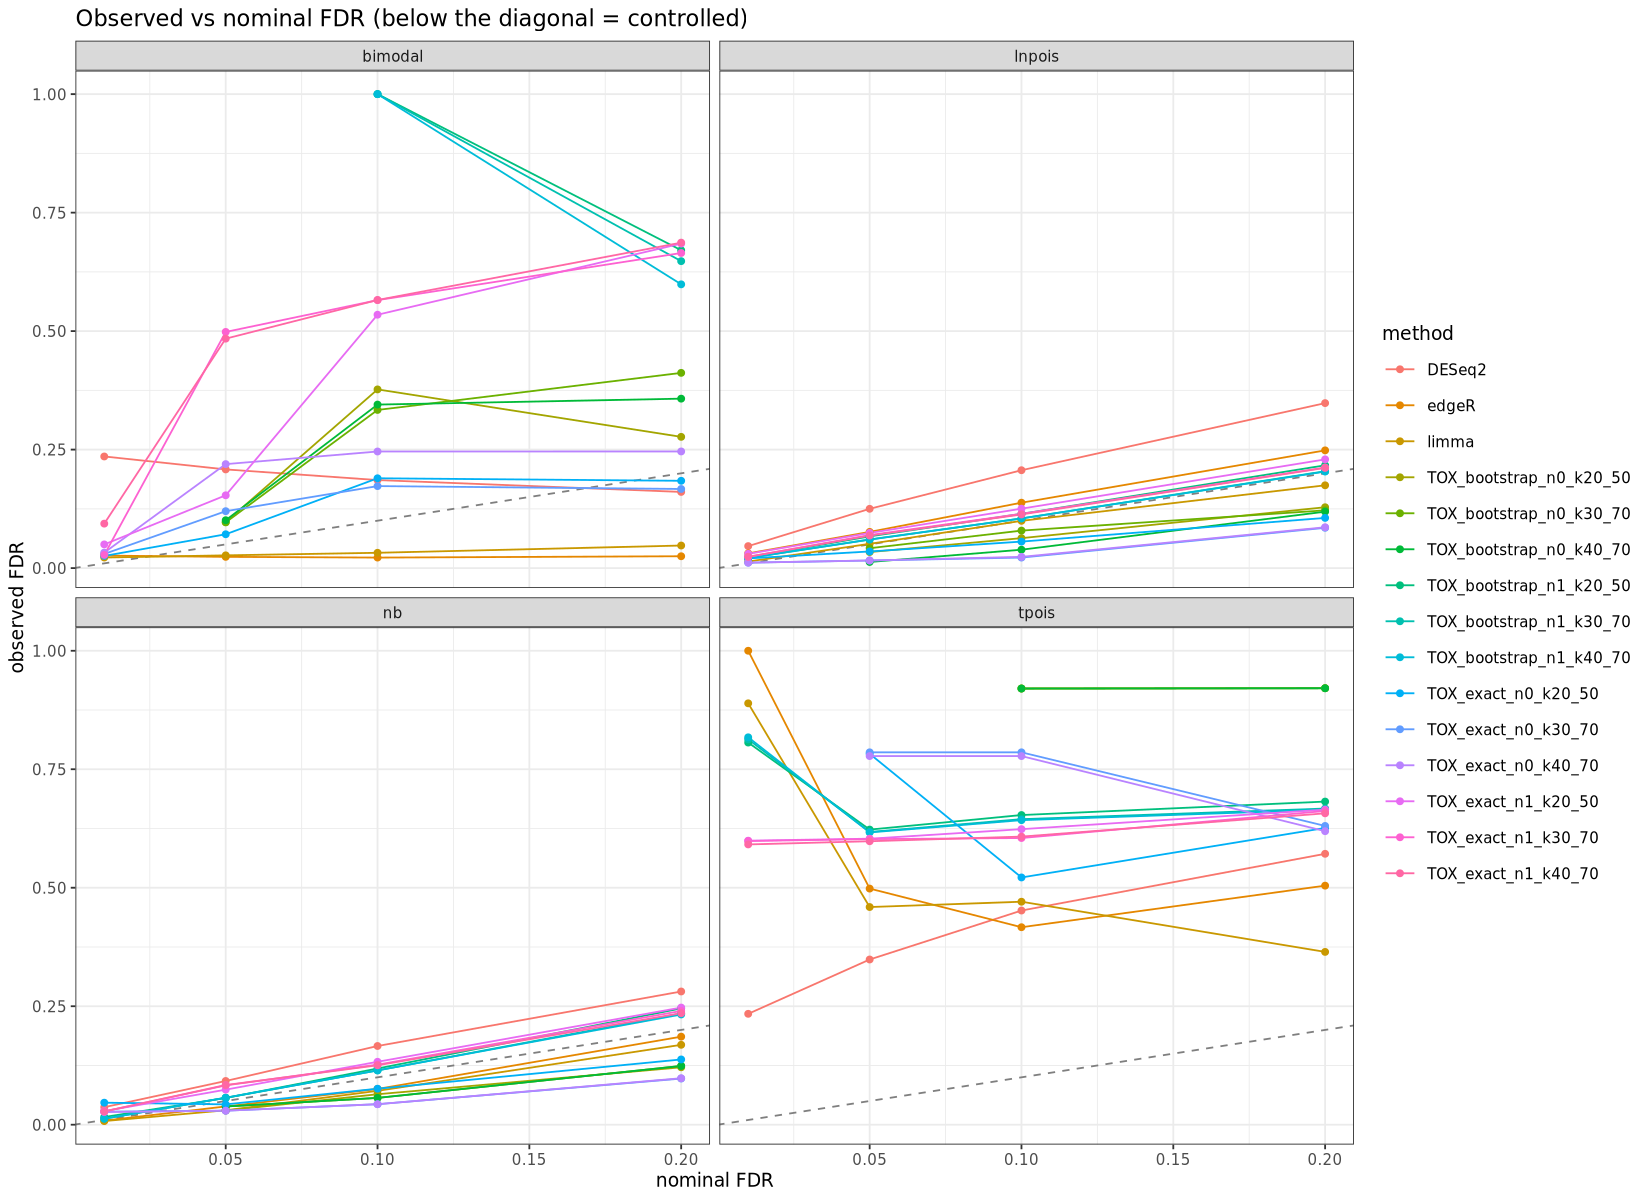

The table this chart was drawn from, first rows:
dist, n_rep, lib, round, method, nominal_fdr, observed_fdr, tpr, n_called, zero_disc, auc
nb, 3, 4e+07, 1, edgeR, 0.01, 0.01351, 0.1597, 74, 0, 0.7858
nb, 3, 4e+07, 1, edgeR, 0.05, 0.0531, 0.2341, 113, 0, 0.7858
nb, 3, 4e+07, 1, edgeR, 0.1, 0.07353, 0.2757, 136, 0, 0.7858
nb, 3, 4e+07, 1, edgeR, 0.2, 0.1737, 0.3435, 190, 0, 0.7858
nb, 3, 4e+07, 1, limma, 0.01, 0.01471, 0.1466, 68, 0, 0.7806
nb, 3, 4e+07, 1, limma, 0.05, 0.04717, 0.221, 106, 0, 0.7806
nb, 3, 4e+07, 1, limma, 0.1, 0.07576, 0.267, 132, 0, 0.7806
nb, 3, 4e+07, 1, limma, 0.2, 0.1989, 0.326, 186, 0, 0.7806
nb, 3, 4e+07, 1, DESeq2, 0.01, 0.05, 0.1663, 80, 0, 0.7842
nb, 3, 4e+07, 1, DESeq2, 0.05, 0.08462, 0.2604, 130, 0, 0.7842
nb, 3, 4e+07, 1, DESeq2, 0.1, 0.1732, 0.3239, 179, 0, 0.7842
nb, 3, 4e+07, 1, DESeq2, 0.2, 0.2707, 0.3654, 229, 0, 0.7842
nb, 3, 4e+07, 1, TOX_exact_n0_k20_50, 0.01, NA, 0, 0, 1, 0.7704
nb, 3, 4e+07, 1, TOX_exact_n0_k20_50, 0.05, 0.02632, 0.08096, 38, 0, 0.7704
nb, 3, 4e+07, 1, TOX_exact_n0_k20_50, 0.1, 0.08511, 0.09409, 47, 0, 0.7704
nb, 3, 4e+07, 1, TOX_exact_n0_k20_50, 0.2, 0.1311, 0.116, 61, 0, 0.7704
nb, 3, 4e+07, 1, TOX_exact_n0_k30_70, 0.01, 0, 0.03501, 16, 0, 0.7711
nb, 3, 4e+07, 1, TOX_exact_n0_k30_70, 0.05, 0, 0.06783, 31, 0, 0.7711
nb, 3, 4e+07, 1, TOX_exact_n0_k30_70, 0.1, 0.02778, 0.07659, 36, 0, 0.7711
nb, 3, 4e+07, 1, TOX_exact_n0_k30_70, 0.2, 0.06522, 0.09409, 46, 0, 0.7711
nb, 3, 4e+07, 1, TOX_exact_n0_k40_70, 0.01, 0, 0.03501, 16, 0, 0.7712
nb, 3, 4e+07, 1, TOX_exact_n0_k40_70, 0.05, 0, 0.06565, 30, 0, 0.7712
nb, 3, 4e+07, 1, TOX_exact_n0_k40_70, 0.1, 0.02778, 0.07659, 36, 0, 0.7712
nb, 3, 4e+07, 1, TOX_exact_n0_k40_70, 0.2, 0.06522, 0.09409, 46, 0, 0.7712
nb, 3, 4e+07, 1, TOX_exact_n1_k20_50, 0.01, 0.01786, 0.1204, 56, 0, 0.7676
nb, 3, 4e+07, 1, TOX_exact_n1_k20_50, 0.05, 0.0625, 0.1969, 96, 0, 0.7676
nb, 3, 4e+07, 1, TOX_exact_n1_k20_50, 0.1, 0.1062, 0.221, 113, 0, 0.7676
nb, 3, 4e+07, 1, TOX_exact_n1_k20_50, 0.2, 0.1961, 0.2691, 153, 0, 0.7676
nb, 3, 4e+07, 1, TOX_exact_n1_k30_70, 0.01, 0.01754, 0.1225, 57, 0, 0.7687
nb, 3, 4e+07, 1, TOX_exact_n1_k30_70, 0.05, 0.08247, 0.1947, 97, 0, 0.7687
nb, 3, 4e+07, 1, TOX_exact_n1_k30_70, 0.1, 0.09434, 0.2101, 106, 0, 0.7687
nb, 3, 4e+07, 1, TOX_exact_n1_k30_70, 0.2, 0.1867, 0.267, 150, 0, 0.7687
nb, 3, 4e+07, 1, TOX_exact_n1_k40_70, 0.01, 0.01786, 0.1204, 56, 0, 0.7687
nb, 3, 4e+07, 1, TOX_exact_n1_k40_70, 0.05, 0.08247, 0.1947, 97, 0, 0.7687
nb, 3, 4e+07, 1, TOX_exact_n1_k40_70, 0.1, 0.09434, 0.2101, 106, 0, 0.7687
nb, 3, 4e+07, 1, TOX_exact_n1_k40_70, 0.2, 0.1867, 0.267, 150, 0, 0.7687
nb, 3, 4e+07, 1, TOX_bootstrap_n0_k20_50, 0.01, NA, 0, 0, 1, 0.7707
nb, 3, 4e+07, 1, TOX_bootstrap_n0_k20_50, 0.05, NA, 0, 0, 1, 0.7707
nb, 3, 4e+07, 1, TOX_bootstrap_n0_k20_50, 0.1, NA, 0, 0, 1, 0.7707
nb, 3, 4e+07, 1, TOX_bootstrap_n0_k20_50, 0.2, NA, 0, 0, 1, 0.7707
nb, 3, 4e+07, 1, TOX_bootstrap_n0_k30_70, 0.01, NA, 0, 0, 1, 0.7712
nb, 3, 4e+07, 1, TOX_bootstrap_n0_k30_70, 0.05, NA, 0, 0, 1, 0.7712
nb, 3, 4e+07, 1, TOX_bootstrap_n0_k30_70, 0.1, NA, 0, 0, 1, 0.7712
nb, 3, 4e+07, 1, TOX_bootstrap_n0_k30_70, 0.2, NA, 0, 0, 1, 0.7712
nb, 3, 4e+07, 1, TOX_bootstrap_n0_k40_70, 0.01, NA, 0, 0, 1, 0.7713
nb, 3, 4e+07, 1, TOX_bootstrap_n0_k40_70, 0.05, NA, 0, 0, 1, 0.7713
nb, 3, 4e+07, 1, TOX_bootstrap_n0_k40_70, 0.1, NA, 0, 0, 1, 0.7713
nb, 3, 4e+07, 1, TOX_bootstrap_n0_k40_70, 0.2, NA, 0, 0, 1, 0.7713
nb, 3, 4e+07, 1, TOX_bootstrap_n1_k20_50, 0.01, NA, 0, 0, 1, 0.7677
nb, 3, 4e+07, 1, TOX_bootstrap_n1_k20_50, 0.05, 0.02469, 0.1729, 81, 0, 0.7677
nb, 3, 4e+07, 1, TOX_bootstrap_n1_k20_50, 0.1, 0.08411, 0.2144, 107, 0, 0.7677
nb, 3, 4e+07, 1, TOX_bootstrap_n1_k20_50, 0.2, 0.1921, 0.267, 151, 0, 0.7677
nb, 3, 4e+07, 1, TOX_bootstrap_n1_k30_70, 0.01, NA, 0, 0, 1, 0.7691
nb, 3, 4e+07, 1, TOX_bootstrap_n1_k30_70, 0.05, 0.02532, 0.1685, 79, 0, 0.7691
nb, 3, 4e+07, 1, TOX_bootstrap_n1_k30_70, 0.1, 0.07692, 0.2101, 104, 0, 0.7691
nb, 3, 4e+07, 1, TOX_bootstrap_n1_k30_70, 0.2, 0.1786, 0.2516, 140, 0, 0.7691
nb, 3, 4e+07, 1, TOX_bootstrap_n1_k40_70, 0.01, NA, 0, 0, 1, 0.7691
nb, 3, 4e+07, 1, TOX_bootstrap_n1_k40_70, 0.05, 0.02532, 0.1685, 79, 0, 0.7691
nb, 3, 4e+07, 1, TOX_bootstrap_n1_k40_70, 0.1, 0.07692, 0.2101, 104, 0, 0.7691
nb, 3, 4e+07, 1, TOX_bootstrap_n1_k40_70, 0.2, 0.1786, 0.2516, 140, 0, 0.7691
... 900 more rows
